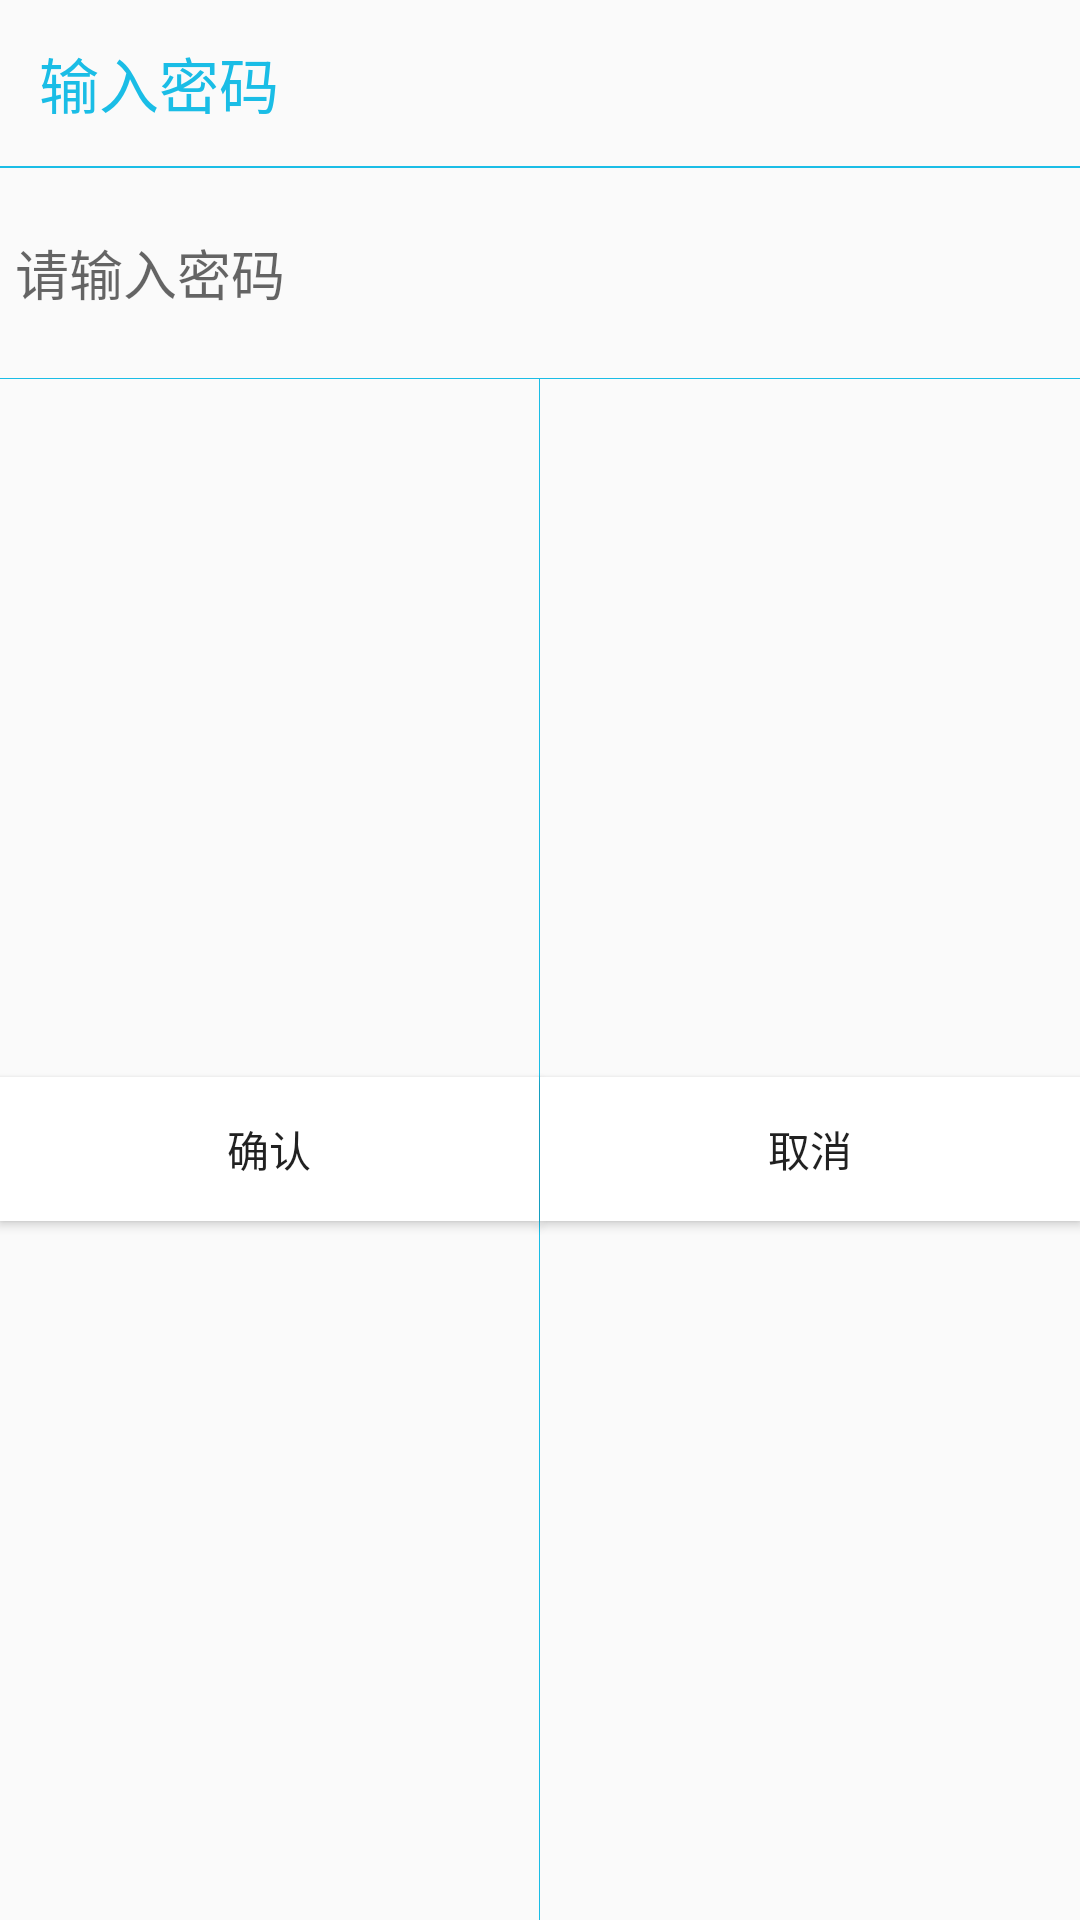

Android layout source for this screen:
<!-- AndroidManifest.xml: application theme AppTheme -->
<!-- res/layout/enter_password_dialog.xml -->
<?xml version="1.0" encoding="utf-8"?>
<LinearLayout xmlns:android="http://schemas.android.com/apk/res/android"
    android:layout_width="260dp"
    android:layout_height="170dp"
    android:minHeight="150dp"
    android:orientation="vertical"
    android:layout_gravity="center"
    android:background="@drawable/coner_bg_white">
    <TextView
        android:id="@+id/tv_enterpad_title"
        android:layout_width="match_parent"
        android:layout_height="wrap_content"
        android:padding="8dp"
        android:layout_margin="5dp"
        android:textColor="#1ABDE6"
        android:text="输入密码"
        android:textSize="20sp"/>
    <View
        android:layout_width="match_parent"
        android:layout_height="1.5px"
        android:background="#1ABDE6"
        android:layout_marginBottom="10dp"/>
    <EditText
        android:id="@+id/et_enter_password"
        android:layout_width="match_parent"
        android:layout_height="40dp"
        android:layout_margin="5dp"
        android:inputType="textPassword"
        android:hint="请输入密码"
        android:background="@drawable/edit_normal"/>
    <View
        android:layout_marginTop="10dp"
        android:layout_width="match_parent"
        android:layout_height="1.0px"
        android:background="#1ABDE6"/>
    <LinearLayout
        android:layout_width="match_parent"
        android:layout_height="match_parent"
        android:orientation="horizontal"
        android:gravity="center">
        <Button
            android:id="@+id/btn_comfirm"
            android:layout_width="0dp"
            android:layout_height="wrap_content"
            android:layout_weight="1"
            android:text="确认"
            android:background="@android:color/white"/>
        <View
            android:layout_width="1.0px"
            android:layout_height="match_parent"
            android:background="#1ABDE6"/>
        <Button
            android:id="@+id/btn_dismiss"
            android:layout_width="0dp"
            android:layout_height="wrap_content"
            android:layout_weight="1"
            android:text="取消"
            android:background="@android:color/white"/>
    </LinearLayout>
</LinearLayout>
<!-- resources referenced by this layout -->
<resources>
  <style name="AppTheme" parent="Theme.AppCompat.Light.DarkActionBar">
          
          <item name="colorPrimary">@color/colorPrimary</item>
          <item name="colorPrimaryDark">@color/colorPrimaryDark</item>
          <item name="colorAccent">@color/colorAccent</item>
      </style>
  <color name="colorPrimary">#3F51B5</color>
  <color name="colorPrimaryDark">#303F9F</color>
  <color name="colorAccent">#FF4081</color>
</resources>
